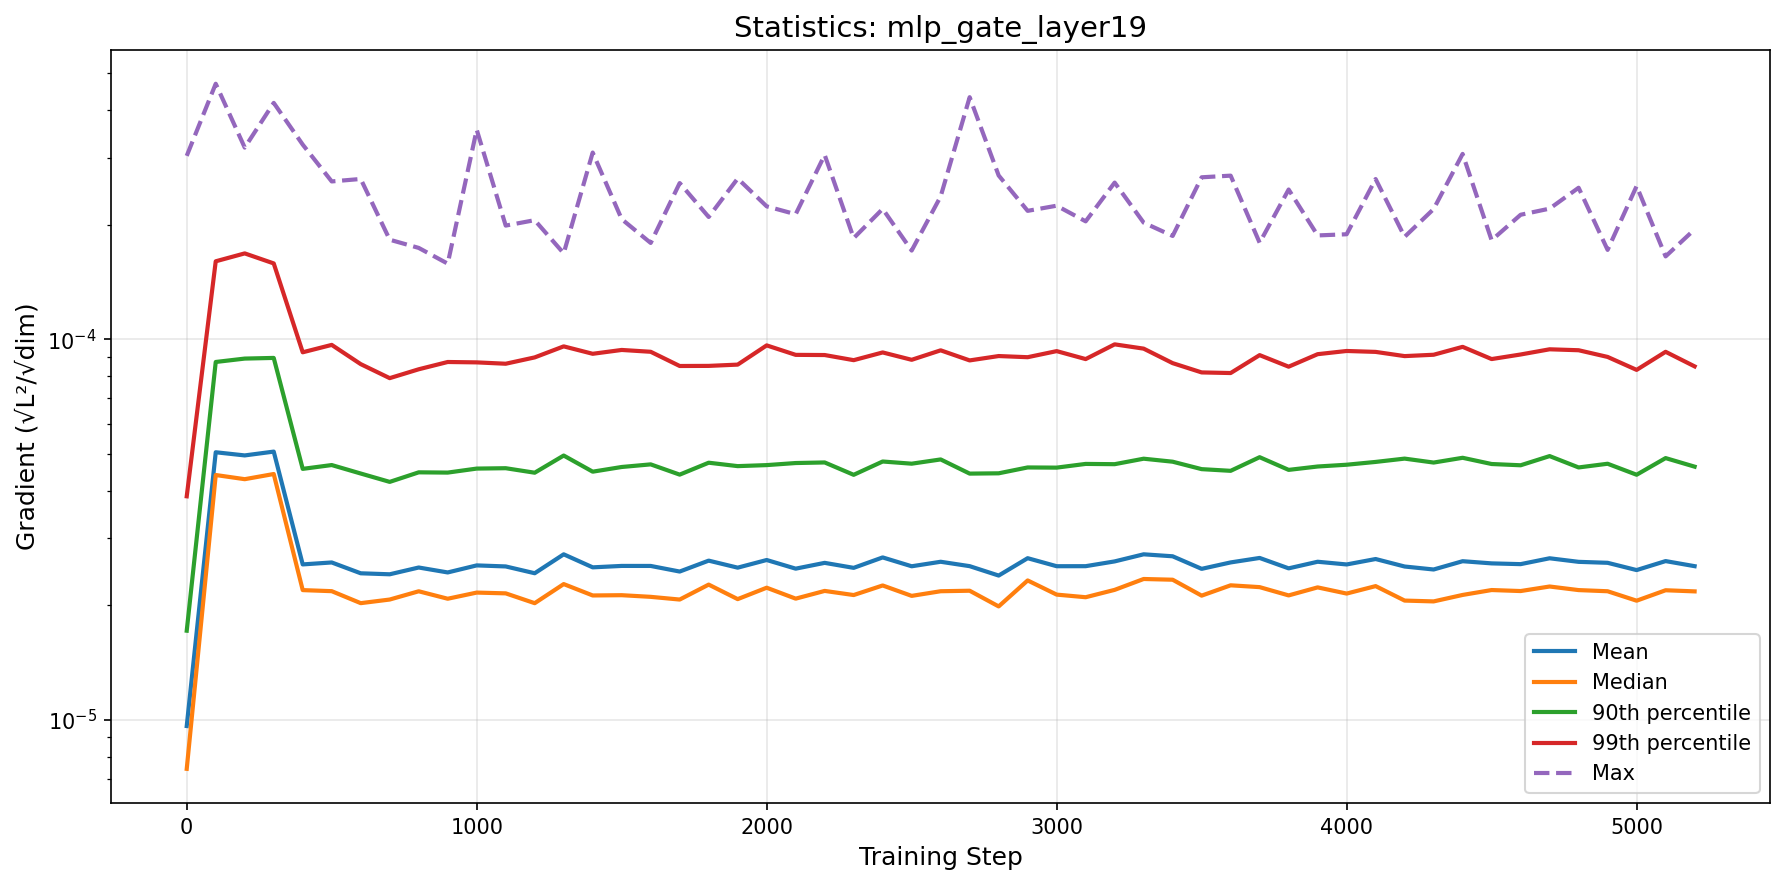

The file beside this chart, header and first rows:
step, mean, median, p90, p99, max
0, 9.624216240236718e-06, 7.427551736327587e-06, 1.7136797760031185e-05, 3.865491478791226e-05, 0.0003035
100, 5.0462220903213506e-05, 4.397107841214165e-05, 8.71560419909656e-05, 0.0001603, 0.0004695
200, 4.950645435454847e-05, 4.287525916879531e-05, 8.896380531950853e-05, 0.0001682, 0.000319
300, 5.066391428128276e-05, 4.423946302267723e-05, 8.932330747484228e-05, 0.0001582, 0.0004182
400, 2.559640606132107e-05, 2.190915711253183e-05, 4.563728143693879e-05, 9.242097636160899e-05, 0.0003248
500, 2.590106198800606e-05, 2.176880843762774e-05, 4.6705473141628315e-05, 9.664877848990726e-05, 0.0002599
600, 2.425651510542643e-05, 2.024643254117109e-05, 4.436961207829881e-05, 8.603098773164675e-05, 0.0002638
700, 2.4110535346245105e-05, 2.0694043996627443e-05, 4.2178654985036696e-05, 7.902981982624623e-05, 0.0001827
800, 2.5120656122508484e-05, 2.175458848796552e-05, 4.469020932447165e-05, 8.338795625604667e-05, 0.0001738
900, 2.4381722750987933e-05, 2.0794618649233598e-05, 4.462030119611882e-05, 8.714462244824963e-05, 0.000158
1000, 2.544324466481983e-05, 2.1583253328572027e-05, 4.5715138185187236e-05, 8.694344134710251e-05, 0.0003555
1100, 2.5284276740194773e-05, 2.148235398635734e-05, 4.582019791996572e-05, 8.623038425866976e-05, 0.000199
1200, 2.4264822838874972e-05, 2.024272998824017e-05, 4.458789517229887e-05, 8.960271668911437e-05, 0.0002056
1300, 2.720918632373594e-05, 2.2723884285369422e-05, 4.9471535385237074e-05, 9.578711164067495e-05, 0.0001682
1400, 2.5146014417060396e-05, 2.1211210878391284e-05, 4.486843718041199e-05, 9.15799343056276e-05, 0.0003096
1500, 2.536312250996755e-05, 2.1245550669846125e-05, 4.615853467839769e-05, 9.373450142447836e-05, 0.0002069
1600, 2.536040776766525e-05, 2.103388760588132e-05, 4.689588276960421e-05, 9.27030726597877e-05, 0.0001791
1700, 2.4514900569982956e-05, 2.0692356883955654e-05, 4.407470114529132e-05, 8.505961945047602e-05, 0.0002574
1800, 2.6188100125077907e-05, 2.2651594008493703e-05, 4.737061135529075e-05, 8.511415348039004e-05, 0.0002096
1900, 2.5096978537002195e-05, 2.0745914298458956e-05, 4.639988583221565e-05, 8.577537628298152e-05, 0.0002645
2000, 2.6288067591289333e-05, 2.2228947273106314e-05, 4.668789151764939e-05, 9.636174741899584e-05, 0.0002236
2100, 2.494709516494933e-05, 2.0806066459044814e-05, 4.727757259388453e-05, 9.09899207908893e-05, 0.0002131
2200, 2.5837315896933656e-05, 2.180195770051796e-05, 4.744372454297263e-05, 9.089429993764495e-05, 0.0003051
2300, 2.506759334438382e-05, 2.1264296265144367e-05, 4.402311169542372e-05, 8.811273510218591e-05, 0.0001844
2400, 2.6702530594855856e-05, 2.2533695300808176e-05, 4.771619824168738e-05, 9.233269105607167e-05, 0.0002201
2500, 2.5309364245975163e-05, 2.1157717128517106e-05, 4.709033673861995e-05, 8.830693921481721e-05, 0.0001711
2600, 2.6009649933658874e-05, 2.1760670279036276e-05, 4.831896294490434e-05, 9.35211782052647e-05, 0.0002374
2700, 2.5326610419587176e-05, 2.1827541786478832e-05, 4.434591101016849e-05, 8.798378126812162e-05, 0.0004328
2800, 2.3926377753397415e-05, 1.9849749151035212e-05, 4.442676145117729e-05, 9.033922542585043e-05, 0.0002695
2900, 2.6578952859442718e-05, 2.3229226826515514e-05, 4.603003399097361e-05, 8.970940791186876e-05, 0.0002175
3000, 2.531788662120174e-05, 2.1320823179848958e-05, 4.5981200310052364e-05, 9.307708496635297e-05, 0.0002244
3100, 2.5323770409395246e-05, 2.098534423566889e-05, 4.702542282757349e-05, 8.869616307492832e-05, 0.0002042
3200, 2.606600459022589e-05, 2.1941507839073893e-05, 4.695038187492173e-05, 9.69674727093661e-05, 0.0002581
3300, 2.7210085467559664e-05, 2.343418509553885e-05, 4.853248537983745e-05, 9.448535645788068e-05, 0.0002025
3400, 2.688570205035633e-05, 2.333096563233994e-05, 4.7660142081440425e-05, 8.654312281578313e-05, 0.0001869
3500, 2.4918459972346268e-05, 2.118811335094506e-05, 4.556085805234033e-05, 8.181454461009706e-05, 0.0002665
3600, 2.5906661021757316e-05, 2.2554819224751554e-05, 4.50990250101313e-05, 8.151133915816898e-05, 0.0002692
3700, 2.661693535439313e-05, 2.2307271137833595e-05, 4.8979904750012776e-05, 9.084915502171496e-05, 0.0001793
3800, 2.4992896501801154e-05, 2.1217550056462642e-05, 4.5357995622907767e-05, 8.470539345580613e-05, 0.0002475
3900, 2.6012271778668978e-05, 2.22730050154496e-05, 4.629418726835865e-05, 9.136575121374325e-05, 0.0001875
4000, 2.5590050435961736e-05, 2.1455158275784925e-05, 4.679479643527884e-05, 9.315283932664896e-05, 0.0001888
4100, 2.6444862670011187e-05, 2.2446080947702285e-05, 4.7596591321052985e-05, 9.26387496292591e-05, 0.0002637
4200, 2.527251692195277e-05, 2.0563679754559416e-05, 4.855955085076857e-05, 9.030741261085485e-05, 0.0001859
4300, 2.4820450862232012e-05, 2.046095505647827e-05, 4.741402772197034e-05, 9.105267170525603e-05, 0.0002199
4400, 2.609755276706874e-05, 2.127743482560618e-05, 4.880192682321648e-05, 9.551637413096605e-05, 0.0003071
4500, 2.575634824652477e-05, 2.1918814127275255e-05, 4.6998315519886076e-05, 8.870615281921346e-05, 0.0001821
4600, 2.5637816357659243e-05, 2.178548129450064e-05, 4.6640835353173306e-05, 9.119390255364123e-05, 0.0002124
4700, 2.6564554132740543e-05, 2.2391924176190514e-05, 4.930792711093091e-05, 9.411010309122503e-05, 0.0002205
4800, 2.5997358649364417e-05, 2.1911315343459137e-05, 4.6030647354200476e-05, 9.357014656416133e-05, 0.0002502
4900, 2.5845616727693255e-05, 2.1758062757726293e-05, 4.7074743633857e-05, 8.985675260191769e-05, 0.0001718
5000, 2.473354680060088e-05, 2.0548949578369502e-05, 4.404334395076147e-05, 8.308132208185267e-05, 0.0002527
5100, 2.61157181798217e-05, 2.1889952222409192e-05, 4.871443197771441e-05, 9.269128662708665e-05, 0.0001651
5200, 2.5325239252454124e-05, 2.1741422642662656e-05, 4.625212204700801e-05, 8.486153550620637e-05, 0.0001945
